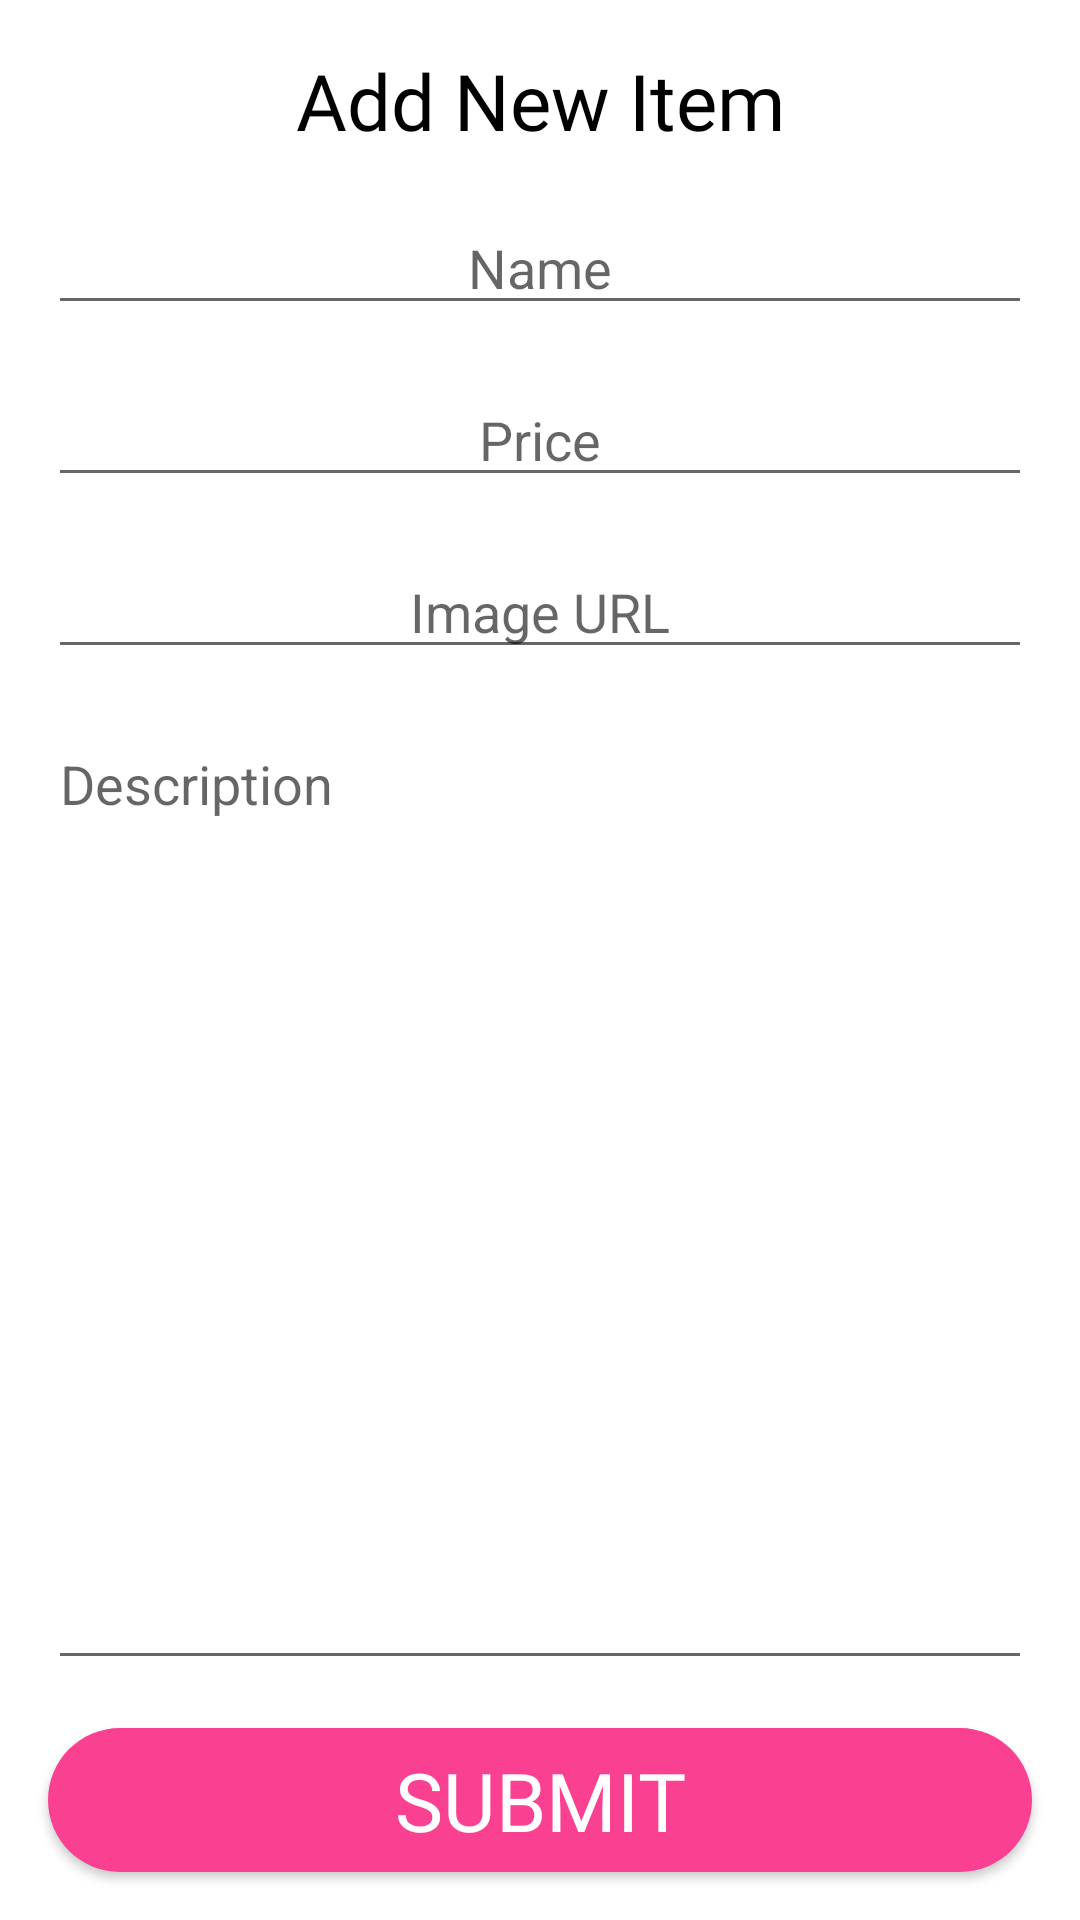

Android layout source for this screen:
<!-- AndroidManifest.xml: application theme Theme.HomeworkW2D3 -->
<!-- res/layout/activity_add_new.xml -->
<?xml version="1.0" encoding="utf-8"?>
<androidx.constraintlayout.widget.ConstraintLayout xmlns:android="http://schemas.android.com/apk/res/android"
    xmlns:app="http://schemas.android.com/apk/res-auto"
    xmlns:tools="http://schemas.android.com/tools"
    android:layout_width="match_parent"
    android:layout_height="match_parent"
    tools:context=".view.AddNewActivity">

    <TextView
        android:id="@+id/textView"
        style="@style/HomeTitle"
        android:layout_width="wrap_content"
        android:layout_height="wrap_content"
        android:layout_marginTop="@dimen/default_margin_16"
        android:text="@string/add_new_item"
        app:layout_constraintEnd_toEndOf="parent"
        app:layout_constraintStart_toStartOf="parent"
        app:layout_constraintTop_toTopOf="parent" />

    <EditText
        android:id="@+id/et_item_name"
        android:layout_width="@dimen/default_zero"
        android:layout_height="wrap_content"
        android:layout_marginStart="@dimen/default_margin_16"
        android:layout_marginTop="@dimen/default_margin_16"
        android:layout_marginEnd="@dimen/default_margin_16"
        android:ems="10"
        android:gravity="center"
        android:hint="@string/name"
        android:maxLength="19"
        android:inputType="text"
        app:layout_constraintEnd_toEndOf="parent"
        app:layout_constraintHorizontal_bias="0.0"
        app:layout_constraintStart_toStartOf="parent"
        app:layout_constraintTop_toBottomOf="@+id/textView" />

    <EditText
        android:id="@+id/et_item_price"
        android:layout_width="@dimen/default_zero"
        android:layout_height="wrap_content"
        android:layout_marginStart="@dimen/default_margin_16"
        android:layout_marginTop="@dimen/default_margin_16"
        android:layout_marginEnd="@dimen/default_margin_16"
        android:ems="10"
        android:gravity="center"
        android:hint="@string/price"
        android:inputType="numberDecimal"
        app:layout_constraintEnd_toEndOf="parent"
        app:layout_constraintStart_toStartOf="parent"
        app:layout_constraintTop_toBottomOf="@+id/et_item_name" />

    <Button
        android:id="@+id/btn_submit"
        android:layout_width="@dimen/default_zero"
        android:layout_height="wrap_content"
        android:layout_marginStart="@dimen/default_margin_16"
        android:layout_marginEnd="@dimen/default_margin_16"
        android:layout_marginBottom="@dimen/default_margin_16"
        android:text="@string/submit"
        style="@style/Buttons"
        app:layout_constraintBottom_toBottomOf="parent"
        app:layout_constraintEnd_toEndOf="parent"
        app:layout_constraintStart_toStartOf="parent" />

    <EditText
        android:id="@+id/et_image_url"
        android:layout_width="@dimen/default_zero"
        android:layout_height="wrap_content"
        android:layout_marginStart="@dimen/default_margin_16"
        android:layout_marginTop="@dimen/default_margin_16"
        android:layout_marginEnd="@dimen/default_margin_16"
        android:ems="10"
        android:gravity="center"
        android:hint="@string/image_url"
        android:inputType="textUri"
        app:layout_constraintEnd_toEndOf="parent"
        app:layout_constraintHorizontal_bias="1.0"
        app:layout_constraintStart_toStartOf="parent"
        app:layout_constraintTop_toBottomOf="@+id/et_item_price" />

    <EditText
        android:id="@+id/et_description"
        android:layout_width="@dimen/default_zero"
        android:layout_height="@dimen/default_zero"
        android:layout_margin="@dimen/default_margin_16"
        android:ems="10"
        android:gravity="top|start"
        android:hint="@string/description"
        android:inputType="textMultiLine"
        app:layout_constraintBottom_toTopOf="@+id/btn_submit"
        app:layout_constraintEnd_toEndOf="parent"
        app:layout_constraintStart_toStartOf="parent"
        app:layout_constraintTop_toBottomOf="@+id/et_image_url" />

    <androidx.constraintlayout.widget.Guideline
        android:id="@+id/guideline2"
        android:layout_width="wrap_content"
        android:layout_height="wrap_content"
        android:orientation="horizontal"
        app:layout_constraintGuide_percent="0.37" />

</androidx.constraintlayout.widget.ConstraintLayout>
<!-- resources referenced by this layout -->
<resources>
  <dimen name="default_margin_16">16dp</dimen>
  <dimen name="default_zero">0dp</dimen>
  <string name="add_new_item">Add New Item</string>
  <string name="description">Description</string>
  <string name="image_url">Image URL</string>
  <string name="name">Name</string>
  <string name="price">Price</string>
  <string name="submit">Submit</string>
  <style name="Buttons">
          <item name="android:background">@drawable/background_button</item>
          <item name="android:textColor">@color/white</item>
          <item name="android:textSize">27sp</item>
          <item name="android:fontFamily">@font/passion_one_regular</item>
      </style>
  <style name="HomeTitle">
          <item name="android:textSize">26sp</item>
          <item name="android:fontFamily">@font/anton_regular</item>
          <item name="android:textColor">@color/black</item>
      </style>
  <style name="Theme.HomeworkW2D3" parent="Theme.MaterialComponents.DayNight.NoActionBar">
          
          <item name="colorPrimary">#FA4091</item>
          <item name="colorPrimaryVariant">#FF0471</item>
          <item name="colorOnPrimary">@color/white</item>
          
          <item name="colorSecondary">@color/teal_200</item>
          <item name="colorSecondaryVariant">@color/teal_700</item>
          <item name="colorOnSecondary">@color/black</item>
          
          <item name="android:statusBarColor" tools:targetApi="l">?attr/colorPrimaryVariant</item>
          
      </style>
  <!-- drawable background_button (drawable) -->
  <?xml version="1.0" encoding="utf-8"?>
  <shape xmlns:android="http://schemas.android.com/apk/res/android">
      <solid android:color="#FA4091"/>
      <corners android:radius="30dp"/>
  </shape>
  <color name="white">#FFFFFFFF</color>
  <color name="black">#FF000000</color>
  <color name="teal_200">#FF03DAC5</color>
  <color name="teal_700">#FF018786</color>
</resources>
